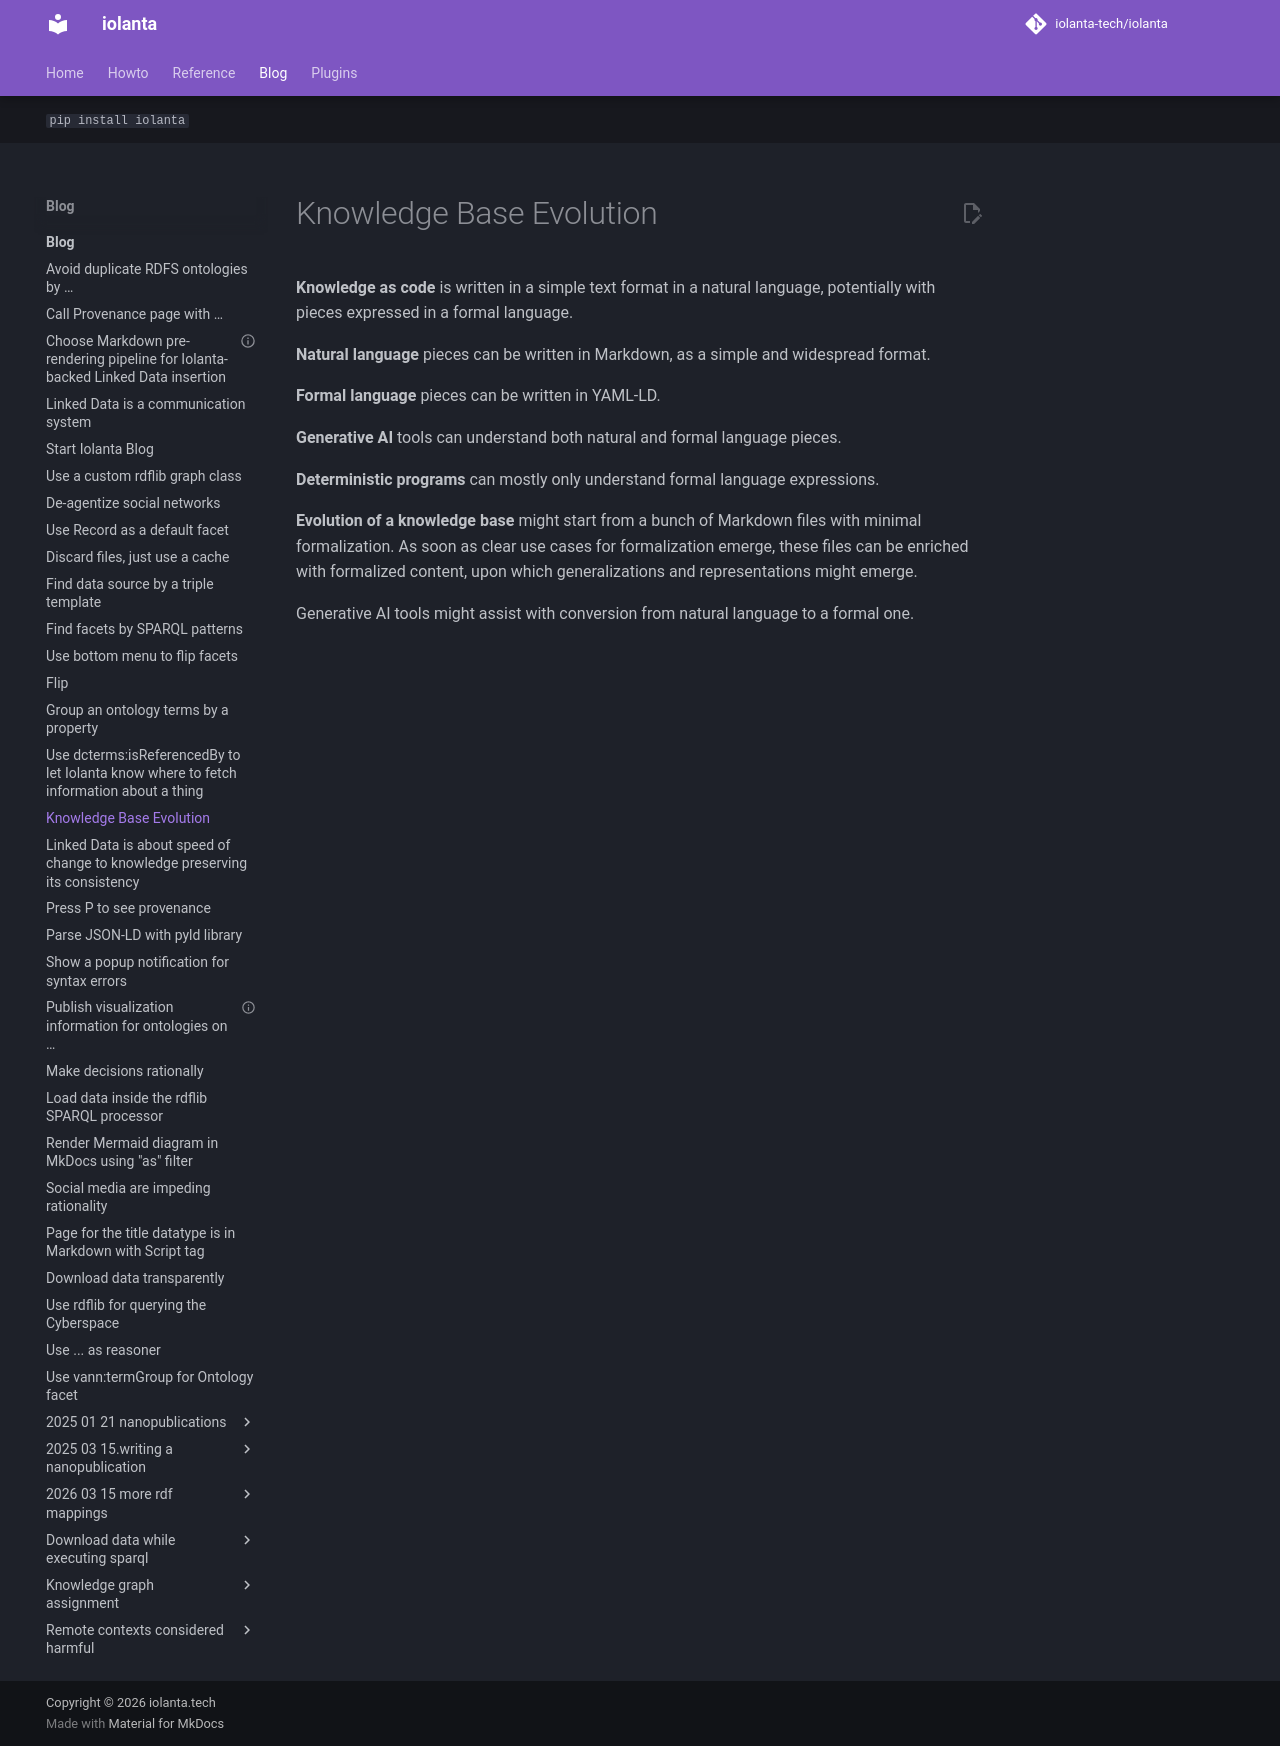

repository: iolanta-tech/iolanta · page: blog/knowledge-base-evolution/index.html · generator: mkdocs

---
title: Knowledge Base Evolution
date: "2025-03-15"
---

**Knowledge as code** is written in a simple text format in a natural language, potentially with pieces expressed in a formal language.

**Natural language** pieces can be written in Markdown, as a simple and widespread format.

**Formal language** pieces can be written in YAML-LD.

**Generative AI** tools can understand both natural and formal language pieces.

**Deterministic programs** can mostly only understand formal language expressions.

**Evolution of a knowledge base** might start from a bunch of Markdown files with minimal formalization. As soon as clear use cases for formalization emerge, these files can be enriched with formalized content, upon which generalizations and representations might emerge.

Generative AI tools might assist with conversion from natural language to a formal one.
